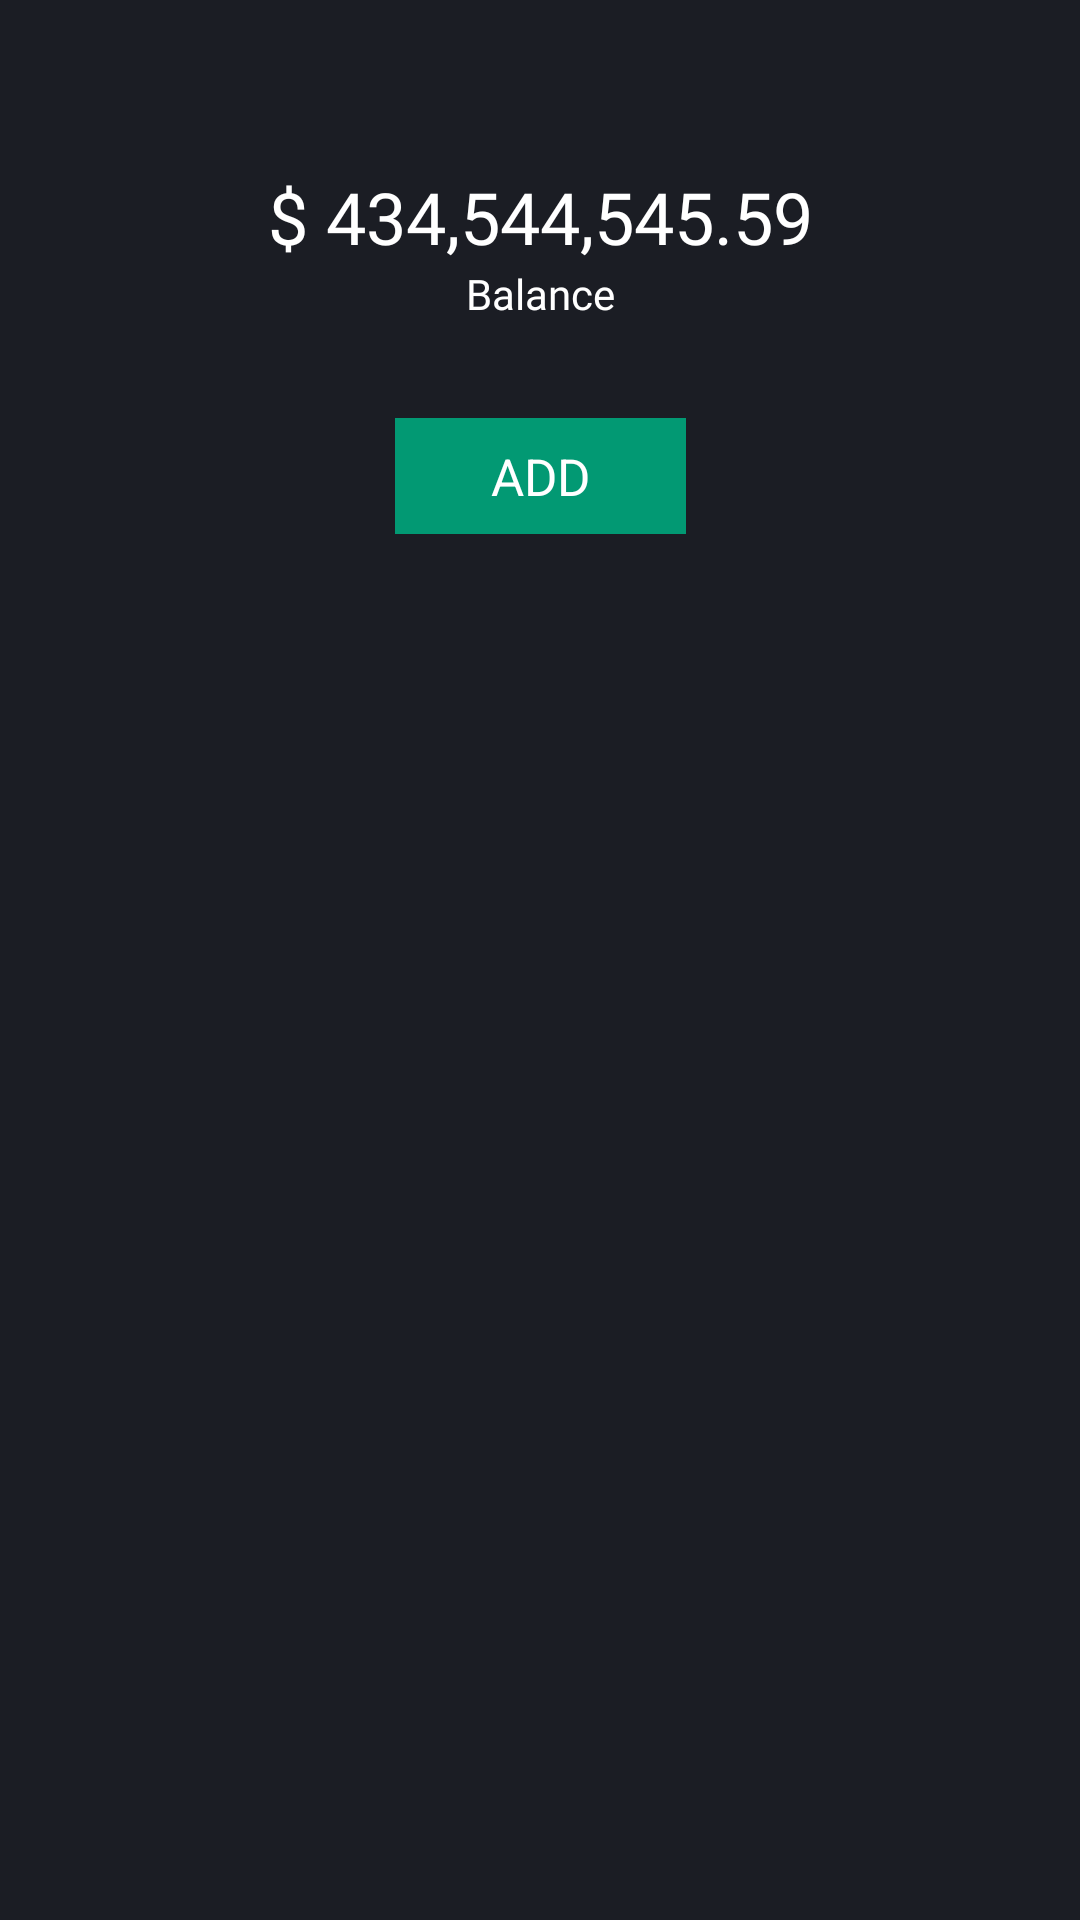

This screen was rendered from an Android layout file. Write that file and the resources it references.
<!-- AndroidManifest.xml: application theme Theme.CryptoApp -->
<!-- res/layout/fragment_portfolio.xml -->
<?xml version="1.0" encoding="utf-8"?>
<androidx.constraintlayout.widget.ConstraintLayout xmlns:android="http://schemas.android.com/apk/res/android"
    xmlns:app="http://schemas.android.com/apk/res-auto"
    xmlns:tools="http://schemas.android.com/tools"
    android:layout_width="match_parent"
    android:layout_height="match_parent"
    tools:context=".view.PortfolioFragment"
    android:background="@color/black_75">

    <TextView
        android:id="@+id/textView5"
        android:layout_width="wrap_content"
        android:layout_height="wrap_content"
        android:layout_marginTop="56dp"
        android:fontFamily="@font/montserrat_bold"
        android:text="$ 434,544,545.59"
        android:textColor="@color/white"
        android:textSize="24sp"
        app:layout_constraintEnd_toEndOf="parent"
        app:layout_constraintStart_toStartOf="parent"
        app:layout_constraintTop_toTopOf="parent" />

    <TextView
        android:id="@+id/textView6"
        android:layout_width="wrap_content"
        android:layout_height="wrap_content"
        android:fontFamily="@font/montserrat_bold"
        android:text="Balance"
        android:textColor="@color/white"
        app:layout_constraintEnd_toEndOf="@+id/textView5"
        app:layout_constraintStart_toStartOf="@+id/textView5"
        app:layout_constraintTop_toBottomOf="@+id/textView5" />

    <androidx.constraintlayout.widget.ConstraintLayout
        android:id="@+id/btnAddCrypto"
        android:layout_width="wrap_content"
        android:layout_height="wrap_content"
        android:layout_marginTop="32dp"
        android:background="@color/green_30"
        app:layout_constraintEnd_toEndOf="parent"
        app:layout_constraintStart_toStartOf="parent"
        app:layout_constraintTop_toBottomOf="@+id/textView6">

        <TextView
            android:layout_width="wrap_content"
            android:layout_height="wrap_content"
            android:layout_marginStart="32dp"
            android:layout_marginTop="8dp"
            android:layout_marginEnd="32dp"
            android:layout_marginBottom="8dp"
            android:text="ADD"
            android:textColor="@color/white"
            android:textSize="17sp"
            app:layout_constraintBottom_toBottomOf="parent"
            app:layout_constraintEnd_toEndOf="parent"
            app:layout_constraintStart_toStartOf="parent"
            app:layout_constraintTop_toTopOf="parent" />
    </androidx.constraintlayout.widget.ConstraintLayout>

    <androidx.recyclerview.widget.RecyclerView
        android:layout_width="match_parent"
        android:layout_height="0dp"
        android:layout_marginTop="16dp"
        app:layout_constraintBottom_toBottomOf="parent"
        app:layout_constraintEnd_toEndOf="parent"
        app:layout_constraintStart_toStartOf="parent"
        app:layout_constraintTop_toBottomOf="@+id/btnAddCrypto"
        tools:listitem="@layout/rview_cryptos" />

</androidx.constraintlayout.widget.ConstraintLayout>
<!-- res/layout/rview_cryptos.xml (included above) -->
<?xml version="1.0" encoding="utf-8"?>
<androidx.constraintlayout.widget.ConstraintLayout xmlns:android="http://schemas.android.com/apk/res/android"
    xmlns:app="http://schemas.android.com/apk/res-auto"
    xmlns:tools="http://schemas.android.com/tools"
    android:layout_width="match_parent"
    android:layout_height="wrap_content"
    android:background="@color/black_75">


    <ImageView
        android:id="@+id/currency_image"
        android:layout_width="32dp"
        android:layout_height="32dp"
        android:layout_marginStart="16dp"
        android:layout_marginTop="16dp"
        app:layout_constraintStart_toStartOf="parent"
        app:layout_constraintTop_toTopOf="parent" />

    <TextView
        android:id="@+id/txtCurrencySymbol"
        android:layout_width="wrap_content"
        android:layout_height="wrap_content"
        android:layout_marginStart="8dp"
        android:text="BNB"
        android:textSize="16sp"
        android:textColor="@color/white"
        app:layout_constraintStart_toEndOf="@+id/currency_image"
        app:layout_constraintTop_toTopOf="@+id/currency_image" />

    <TextView
        android:id="@+id/txtCurrencyName"
        android:layout_width="wrap_content"
        android:layout_height="wrap_content"
        android:text="BNB"
        android:textColor="@color/black_60"
        app:layout_constraintEnd_toEndOf="@+id/txtCurrencySymbol"
        app:layout_constraintHorizontal_bias="0.0"
        app:layout_constraintStart_toStartOf="@+id/txtCurrencySymbol"
        app:layout_constraintTop_toBottomOf="@+id/txtCurrencySymbol" />

    <TextView
        android:id="@+id/txtPrice"
        android:layout_width="wrap_content"
        android:layout_height="wrap_content"
        android:layout_marginEnd="16dp"
        android:text="355.39 $"
        android:textColor="@color/green"
        android:textSize="17sp"
        app:layout_constraintEnd_toEndOf="parent"
        app:layout_constraintTop_toTopOf="@+id/txtCurrencySymbol" />

    <TextView
        android:id="@+id/txtPercentage"
        android:layout_width="wrap_content"
        android:layout_height="wrap_content"
        android:layout_marginTop="2dp"
        android:text="+0.73 %"
        android:textColor="@color/red"
        android:textSize="15sp"
        app:layout_constraintEnd_toEndOf="@+id/txtPrice"
        app:layout_constraintHorizontal_bias="1.0"
        app:layout_constraintStart_toStartOf="@+id/txtPrice"
        app:layout_constraintTop_toBottomOf="@+id/txtPrice" />

    <View
        android:id="@+id/separator"
        android:layout_width="0dp"
        android:layout_height="2dp"
        android:layout_marginTop="8dp"
        android:background="@color/black_40"
        app:layout_constraintEnd_toEndOf="parent"
        app:layout_constraintStart_toStartOf="@+id/txtCurrencySymbol"
        app:layout_constraintTop_toBottomOf="@id/txtPercentage" />

</androidx.constraintlayout.widget.ConstraintLayout>
<!-- resources referenced by this layout -->
<resources>
  <color name="black_40">#30333A</color>
  <color name="black_60">#80747480</color>
  <color name="black_75">#1B1D24</color>
  <color name="green">#8AC135</color>
  <color name="green_30">#029973</color>
  <color name="red">#D85877</color>
  <color name="white">#FFFFFFFF</color>
  <style name="Theme.CryptoApp" parent="Theme.MaterialComponents.Light.NoActionBar">
          
          <item name="colorPrimary">@color/black_60</item>
          <item name="colorPrimaryVariant">@color/black_75</item>
          <item name="colorOnPrimary">@color/white</item>
          
          <item name="colorSecondary">@color/black_60</item>
          <item name="colorSecondaryVariant">@color/teal_700</item>
          <item name="colorOnSecondary">@color/black</item>
          
          <item name="android:statusBarColor" tools:targetApi="l">?attr/colorPrimaryVariant</item>
          
      </style>
  <color name="teal_700">#FF018786</color>
  <color name="black">#FF000000</color>
</resources>
